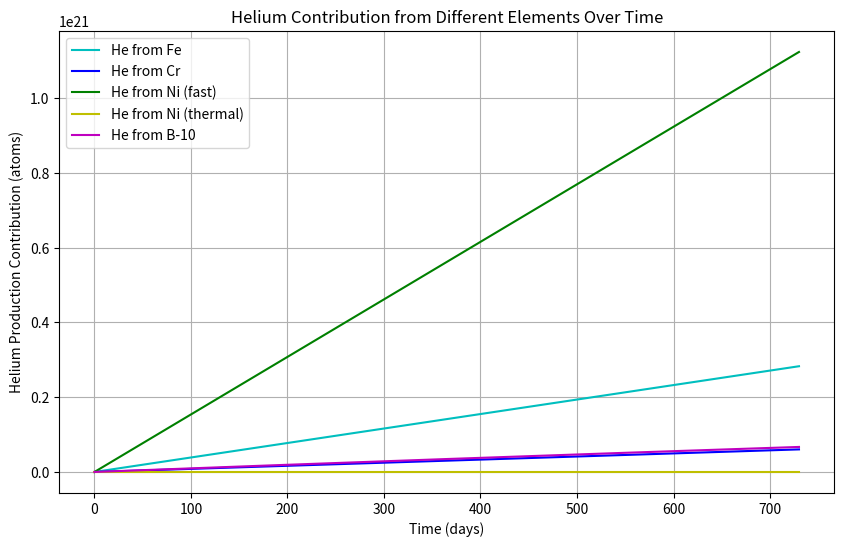
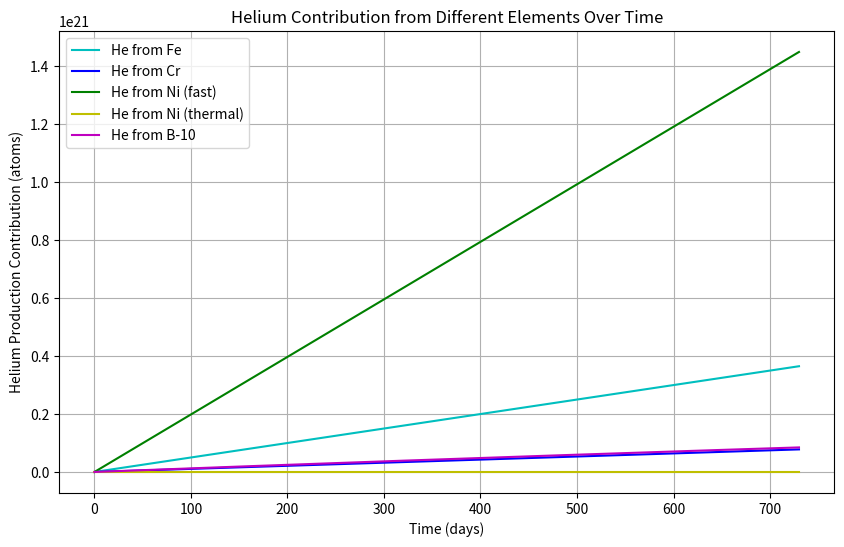
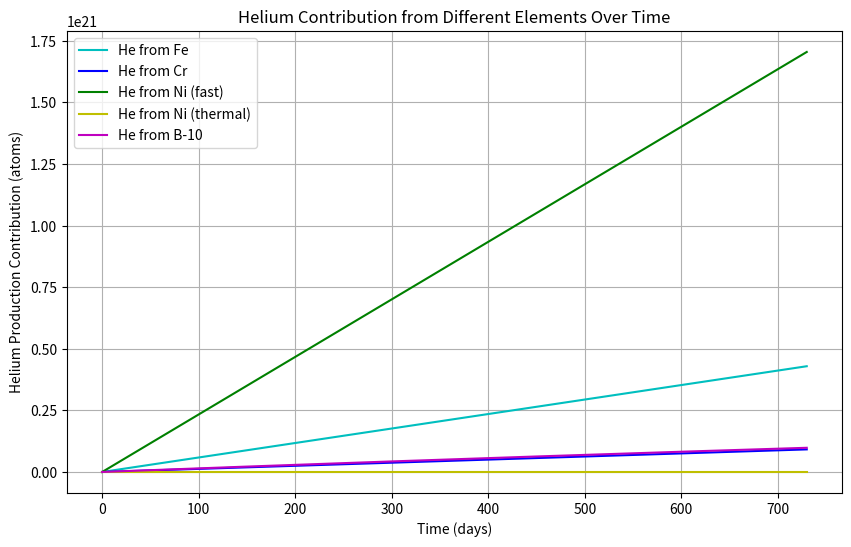
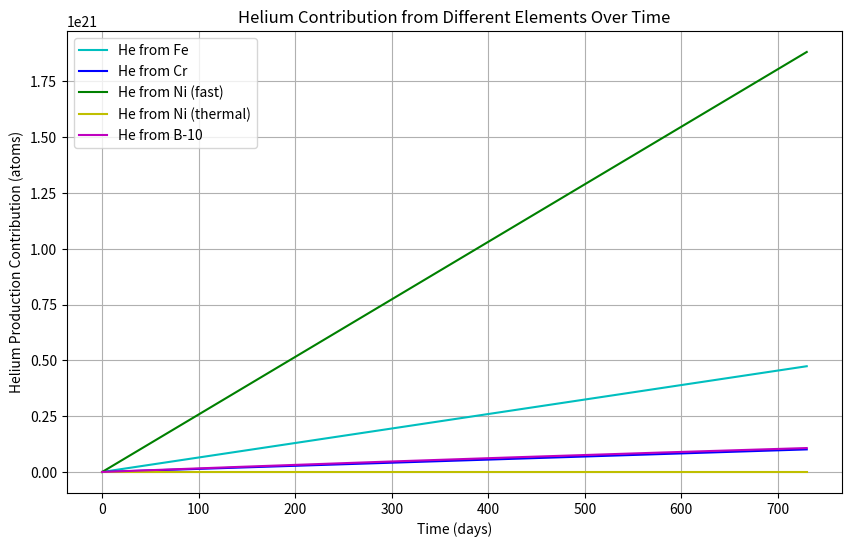
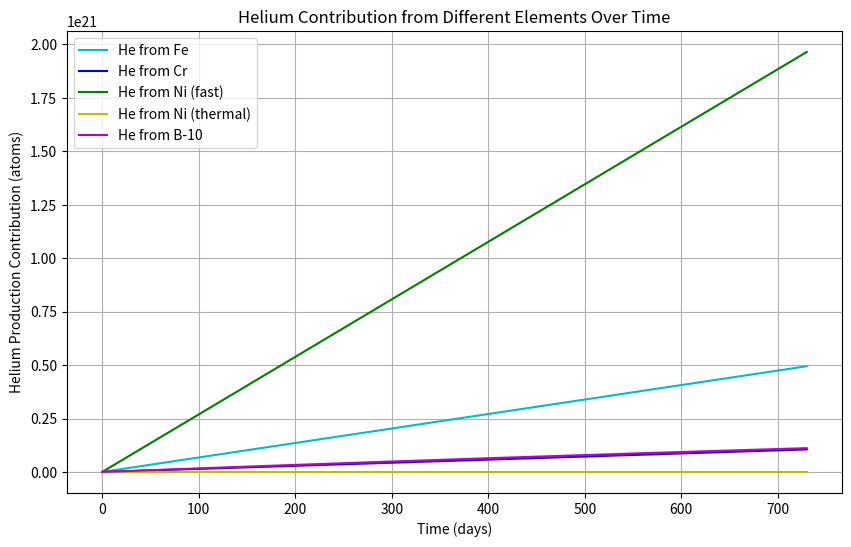
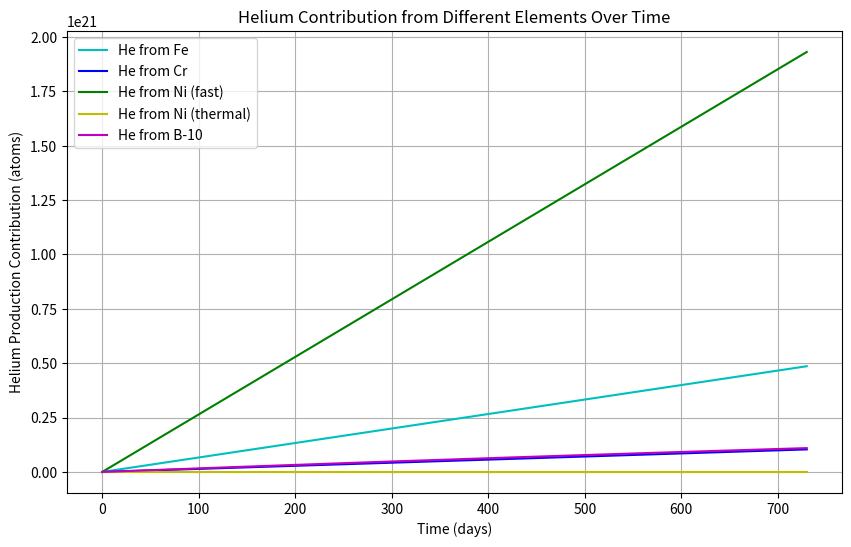
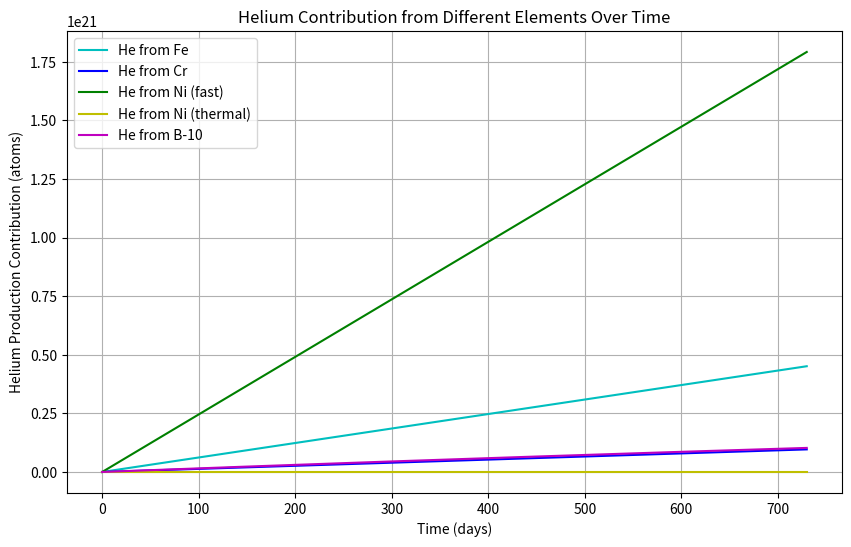
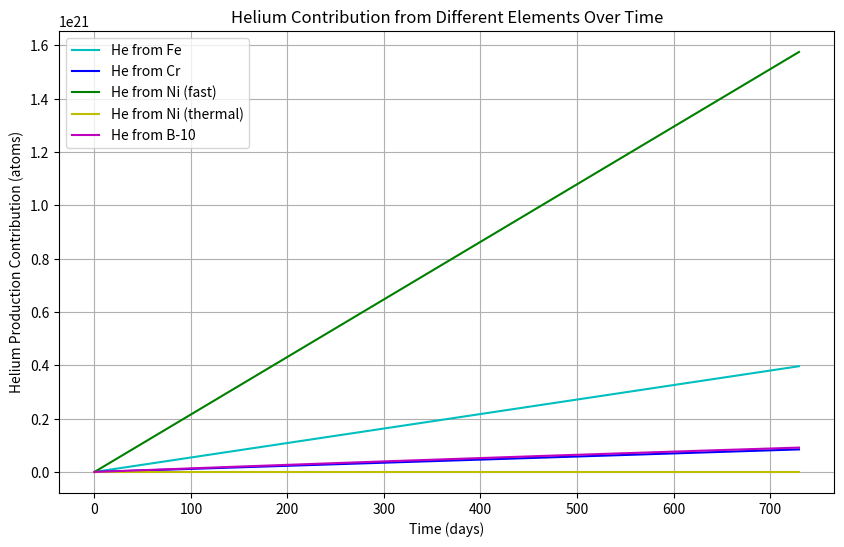
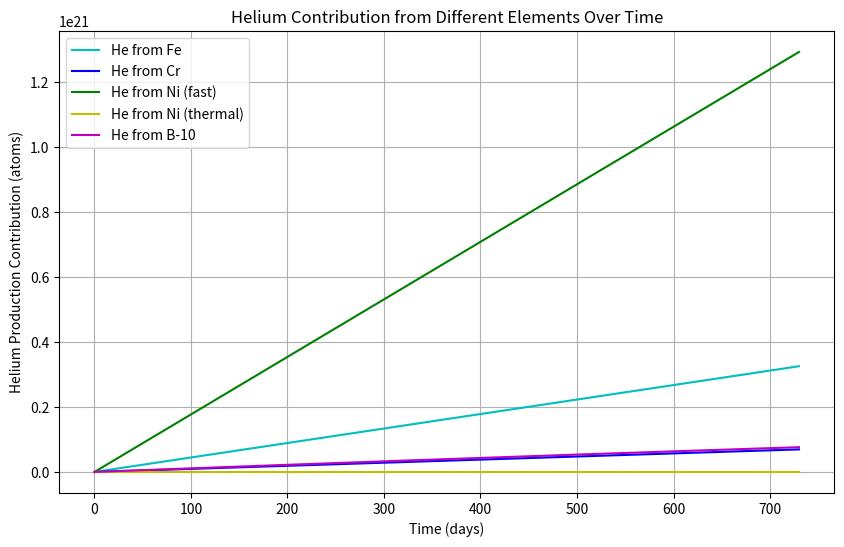
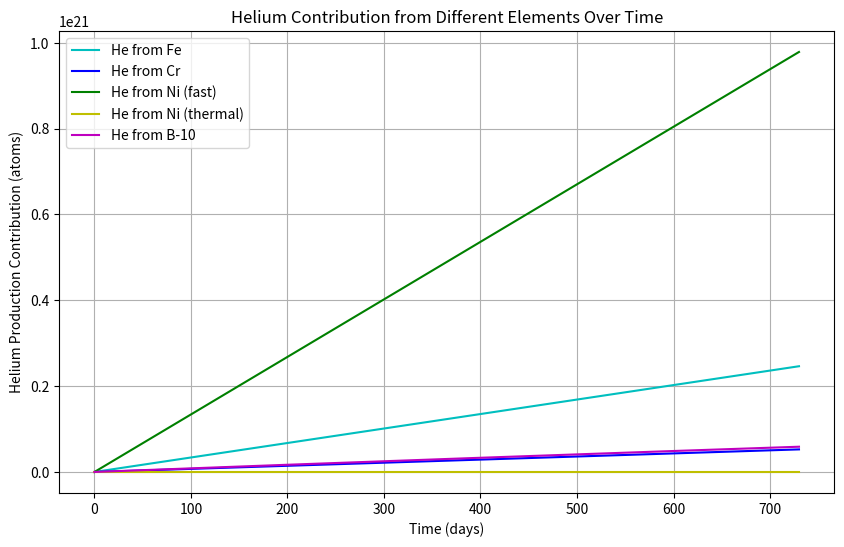

These figures' Python source, in order:
import numpy as np
import matplotlib.pyplot as plt
import math
from matplotlib import ticker
from scipy.integrate import solve_ivp


# Constants
avogadro_number = 6.022e23  # atoms/mol
density_steel = 7.9  # g/cm³ (approximate for stainless steel)
#time_seconds = 365 * 24 * 3600  # 1 year in seconds
# Constants
time_seconds = 2 * 365 * 24 * 3600  # 2 years in seconds

# Cladding composition (wt.%)
composition = {
    "Fe": 100 - (15.0 + 15.0 + 1.5 + 1.5 + 0.9 + 0.4 + 0.09),  # Balance is Iron
    "Cr": 15.0,
    "Ni": 15.0,
    "B": 0.006,  # Boron content in wt.% (ppm equivalent: 60 ppm)
}
molar_masses = {
    "Fe": 55.847,
    "Cr": 51.996,
    "Ni": 58.690,
    "B": 10.811,
}

# Cross-sections (cm²)
cross_sections = {
    "B10_thermal": 3837e-27,  # 10B(n,α) thermal
    "B10_fast": 623e-27,  # 10B(n,α) fast
    "Fe_fast": 0.23e-27,  # Fe(n,α)
    "Cr_fast": 0.20e-27,  # Cr(n,α)
    "Ni58_fast": 4.2e-27,  # 58Ni(n,α)
    "Ni59_thermal": 13.4e-27,  # 59Ni(n,γ)
}

# Isotopic abundance
isotopic_abundance = {"Ni58": 0.683, "B10": 0.198}

# Helper function for initial concentrations
def concentration(wt_percent, density, molar_mass):
    return (wt_percent * density * avogadro_number) / molar_mass

# Initial concentrations
N_Fe_0 = concentration(composition["Fe"], density_steel, molar_masses["Fe"])
N_Cr_0 = concentration(composition["Cr"], density_steel, molar_masses["Cr"])
N_Ni_0 = concentration(composition["Ni"], density_steel, molar_masses["Ni"])
N_58Ni_0 = isotopic_abundance["Ni58"] * N_Ni_0
N_59Ni_0 = 0  # Initial 59Ni is 0
N_extraNi_0 = N_Ni_0 * (1 - isotopic_abundance["Ni58"])
N_B10_0 = concentration(composition["B"], density_steel, molar_masses["B"]) * isotopic_abundance["B10"]
N_He_0 = 0  # Initial helium concentration

# Extended state vector
N_0_extended = np.array(
    [N_Fe_0, N_Cr_0, N_58Ni_0, N_59Ni_0, N_extraNi_0, N_B10_0, N_He_0, 0, 0, 0, 0, 0]
)

# Time parameters
t_0 = 0
t_f = time_seconds
t_span = (t_0, t_f)
t_eval = np.linspace(t_0, t_f, 1000)

# Neutron flux data
thermal_flux = 1e13  # Thermal flux value (given constant)
peak_flux = 6.1e15  # n/cm²/s at the peak node
per_term_flux = 0
thermal_flux = per_term_flux* peak_flux  # Assumed fraction of thermal flux
node_numbers = np.array([1, 2, 3, 4, 5, 6, 7, 8, 9, 10])
peak_factors = np.array([0.572, 0.737, 0.868, 0.958, 1, 0.983, 0.912, 0.802, 0.658, 0.498])
flux_values = (1 - per_term_flux)* peak_flux * peak_factors  # Flux for each node

tot_at_He = 0
fuel_column_height = 0.850 #m
r_out_fuel = 0.00542 #m
volume_fuel_column = np.pi* (r_out_fuel/ 2) ** 2 * fuel_column_height # m³

# Initialize total helium production across all nodes
total_helium_production = 0
num_nodes = len(flux_values)  # Number of nodes
# Initialize arrays to store cumulative helium contributions at each time step
average_helium_contributions = np.zeros_like(t_eval)

for fast_flux in flux_values:
    # Bateman system of equations with helium contributions
    def Bateman_sys_with_He_contrib(t, state):
        N_Fe, N_Cr, N_58Ni, N_59Ni, N_extraNi, N_B10, N_He, He_Fe, He_Cr, He_Ni_fast, He_Ni_therm, He_B10 = state
        
        # Reaction rates
        dN_58Ni_dt = -cross_sections["Ni58_fast"] * fast_flux * N_58Ni
        dN_59Ni_dt = (
            cross_sections["Ni58_fast"] * fast_flux * N_58Ni
            - cross_sections["Ni59_thermal"] * thermal_flux * N_59Ni
        )
        dN_extraNi_dt = -cross_sections["Ni58_fast"] * fast_flux * N_extraNi
        dN_Fe_dt = -cross_sections["Fe_fast"] * fast_flux * N_Fe
        dN_Cr_dt = -cross_sections["Cr_fast"] * fast_flux * N_Cr
        dN_B10_dt = -(
            cross_sections["B10_thermal"] * thermal_flux
            + cross_sections["B10_fast"] * fast_flux
        ) * N_B10
        
        # Helium production contributions
        dHe_Fe = cross_sections["Fe_fast"] * fast_flux * N_Fe
        dHe_Cr = cross_sections["Cr_fast"] * fast_flux * N_Cr
        dHe_Ni_fast = cross_sections["Ni58_fast"] * fast_flux * (N_58Ni + N_59Ni + N_extraNi)
        dHe_Ni_therm = cross_sections["Ni59_thermal"] * thermal_flux * N_59Ni
        dHe_B10 = (
            cross_sections["B10_thermal"] * thermal_flux * N_B10
            + cross_sections["B10_fast"] * fast_flux * N_B10
        )
        dN_He_dt = dHe_Fe + dHe_Cr + dHe_Ni_fast + dHe_Ni_therm + dHe_B10
        
        # Combine rates
        return [
            dN_Fe_dt,
            dN_Cr_dt,
            dN_58Ni_dt,
            dN_59Ni_dt,
            dN_extraNi_dt,
            dN_B10_dt,
            dN_He_dt,
            dHe_Fe,
            dHe_Cr,
            dHe_Ni_fast,
            dHe_Ni_therm,
            dHe_B10,
        ]

    # Solve the system
    sol_extended = solve_ivp(
        Bateman_sys_with_He_contrib,
        t_span,
        N_0_extended,
        t_eval=t_eval,
        method="RK45",
    )

    # Labels and colors for the plots
    labels = ["[Fe]", "[Cr]", "[Ni-58]", "[Ni-59]", "[Ni-extra]", "[B-10]", "[He]"]
    colors = ["c", "b", "g", "y", "k", "m", "r"]

    # # Plot atomic concentrations over time
    # for i, label in enumerate(labels):
    #     plt.figure(figsize=(8, 5))
    #     plt.plot(sol_extended.t / (24 * 3600), sol_extended.y[i], color=colors[i], label=label)
    #     plt.title(f"Atomic Concentration Over Time: {label}")
    #     plt.ylabel("Concentration (atoms m⁻³)")
    #     plt.xlabel("Time (days)")
    #     plt.legend(loc="best")
    #     ax = plt.gca()
    #     ax.yaxis.set_major_formatter(ticker.FormatStrFormatter("%.2e"))
    #     plt.grid()
    #     plt.show()

    # Extract helium contributions
    He_contrib_Fe = sol_extended.y[7]
    He_contrib_Cr = sol_extended.y[8]
    He_contrib_Ni_fast = sol_extended.y[9]
    He_contrib_Ni_therm = sol_extended.y[10]
    He_contrib_B10 = sol_extended.y[11]

    # Calculate total helium contribution for this node
    helium_node_total = (
        He_contrib_Fe[-1]
        + He_contrib_Cr[-1]
        + He_contrib_Ni_fast[-1]
        + He_contrib_Ni_therm[-1]
        + He_contrib_B10[-1]
    )
    
    
    # Add to total helium production
    total_helium_production += helium_node_total
    # Calculate the average helium contributions over all nodes
    average_helium_contributions = total_helium_production / num_nodes

    
    # Plot the average helium contribution over time
    plt.figure(figsize=(10, 6))
    plt.plot(sol_extended.t / (24 * 3600), He_contrib_Fe, label="He from Fe", color="c")
    plt.plot(sol_extended.t / (24 * 3600), He_contrib_Cr, label="He from Cr", color="b")
    plt.plot(sol_extended.t / (24 * 3600), He_contrib_Ni_fast, label="He from Ni (fast)", color="g")
    plt.plot(sol_extended.t / (24 * 3600), He_contrib_Ni_therm, label="He from Ni (thermal)", color="y")
    plt.plot(sol_extended.t / (24 * 3600), He_contrib_B10, label="He from B-10", color="m")
    plt.title("Helium Contribution from Different Elements Over Time")
    plt.xlabel("Time (days)")
    plt.ylabel("Helium Production Contribution (atoms)")
    plt.legend(loc="best")
    plt.grid()
    plt.show()


    # Obtain the total He production 
    tot_at_He += He_contrib_Fe[-1] + He_contrib_Cr[-1] + He_contrib_Ni_fast[-1] + He_contrib_Ni_therm[-1] + He_contrib_B10[-1]


# Calculate the total initial number of atoms
total_initial_atoms = (
    N_Fe_0 
    + N_Cr_0 
    + N_Ni_0 
    + N_58Ni_0 
    + N_59Ni_0 
    + N_extraNi_0 
    + N_B10_0 
    + N_He_0
)


# Dimensions of the fuel column
fuel_pellet_outer_diameter = 5.42e-3  # meters
fuel_column_height = 0.85  # meters
# Calculate the volume of the fuel column
fuel_pin_volume = math.pi * 1e6 * (fuel_pellet_outer_diameter / 2) ** 2 * fuel_column_height
tot_at_He_V = tot_at_He / fuel_pin_volume
# Calculate average helium production per node
average_helium_per_node = tot_at_He_V / num_nodes
# Calculate average helium concentration in ppm
average_helium_concentration_ppm = (average_helium_per_node / total_initial_atoms) * 1e6
# Print the results
print(f"Average helium concentration per node: {average_helium_concentration_ppm:.2f} ppm")
# Calculate average helium production
average_helium_production = tot_at_He / num_nodes
# Print the final average value
print(f"Total helium production: {tot_at_He:.2e} atoms")
print(f"Average helium production across all nodes: {average_helium_production:.2e} atoms")